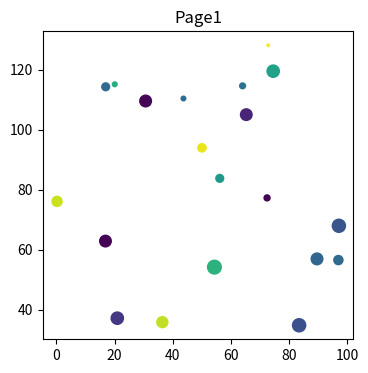

Write Python code to recreate this figure. (Note: this script raises an exception after producing the figure.)
import matplotlib.pyplot as plt
import numpy as np

from matplotlib.backends.backend_pdf import PdfPages

with PdfPages("D://PdfPages.pdf") as pdf:

    # page one
    plt.figure(figsize=(4,4))
    x = np.random.rand(20)*100
    y = np.random.rand(20)*100+30
    s = np.random.rand(20)*100
    c = np.random.rand(20)
    data = {"a":x,"b":y,"color":c,"size":s}
    plt.scatter("a","b",c="color",s="size",data=data)
    plt.title("Page1")
    pdf.savefig()  # save the current figure
    plt.close()  # close the current figure

    # page two
    fig = plt.figure(figsize=(8,6))
    x = np.linspace(0,2*np.pi,100)
    y1 = 0.5*np.cos(x)
    y2 = 0.5*np.sin(x)
    plt.plot(y1,y2,color="navy",lw=3)
    plt.axis("equal")
    plt.title("Page2")
    pdf.savefig(fig)  # pass the Figure instance fig to pdf.savefig
    plt.close(fig)  # close the Figure instance fig

    # page three
    fig,ax = plt.subplots(1,2)
    x = np.linspace(0,2*np.pi,100)
    y = np.sin(x)*np.exp(-x)
    ax[0].scatter(x,y,c="cornflowerblue",s=100)
    ax[1].plot(x,y,"k-o",lw=2)
    ax[1].set(xlim=(-1,7))
    fig.suptitle("Page3")
    pdf.savefig(fig)
    plt.close(fig)
